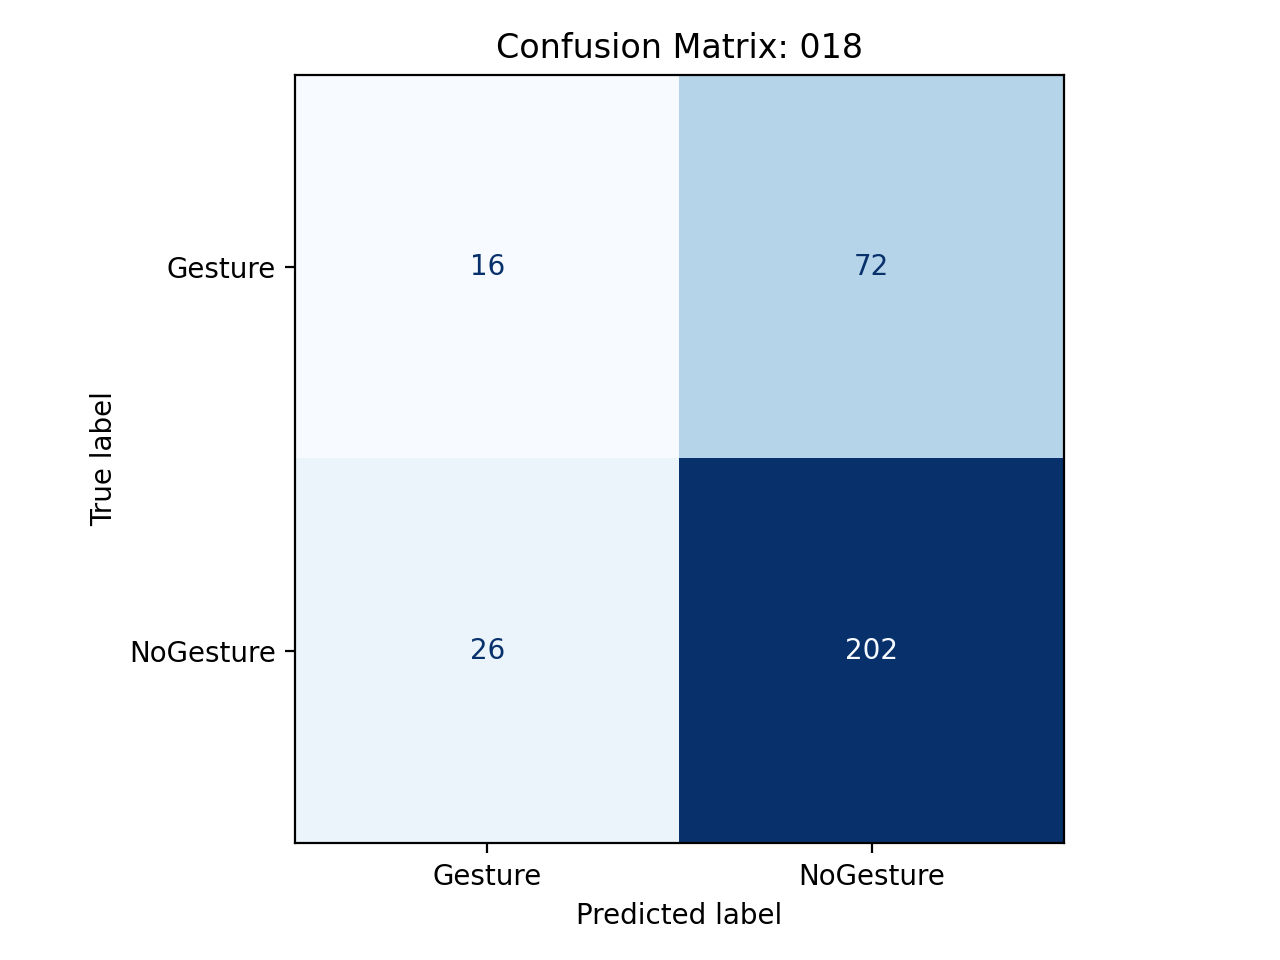

Values plotted in this chart, from the file beside it:
, pred_Gesture, pred_NoGesture
true_Gesture, 16, 72
true_NoGesture, 26, 202
